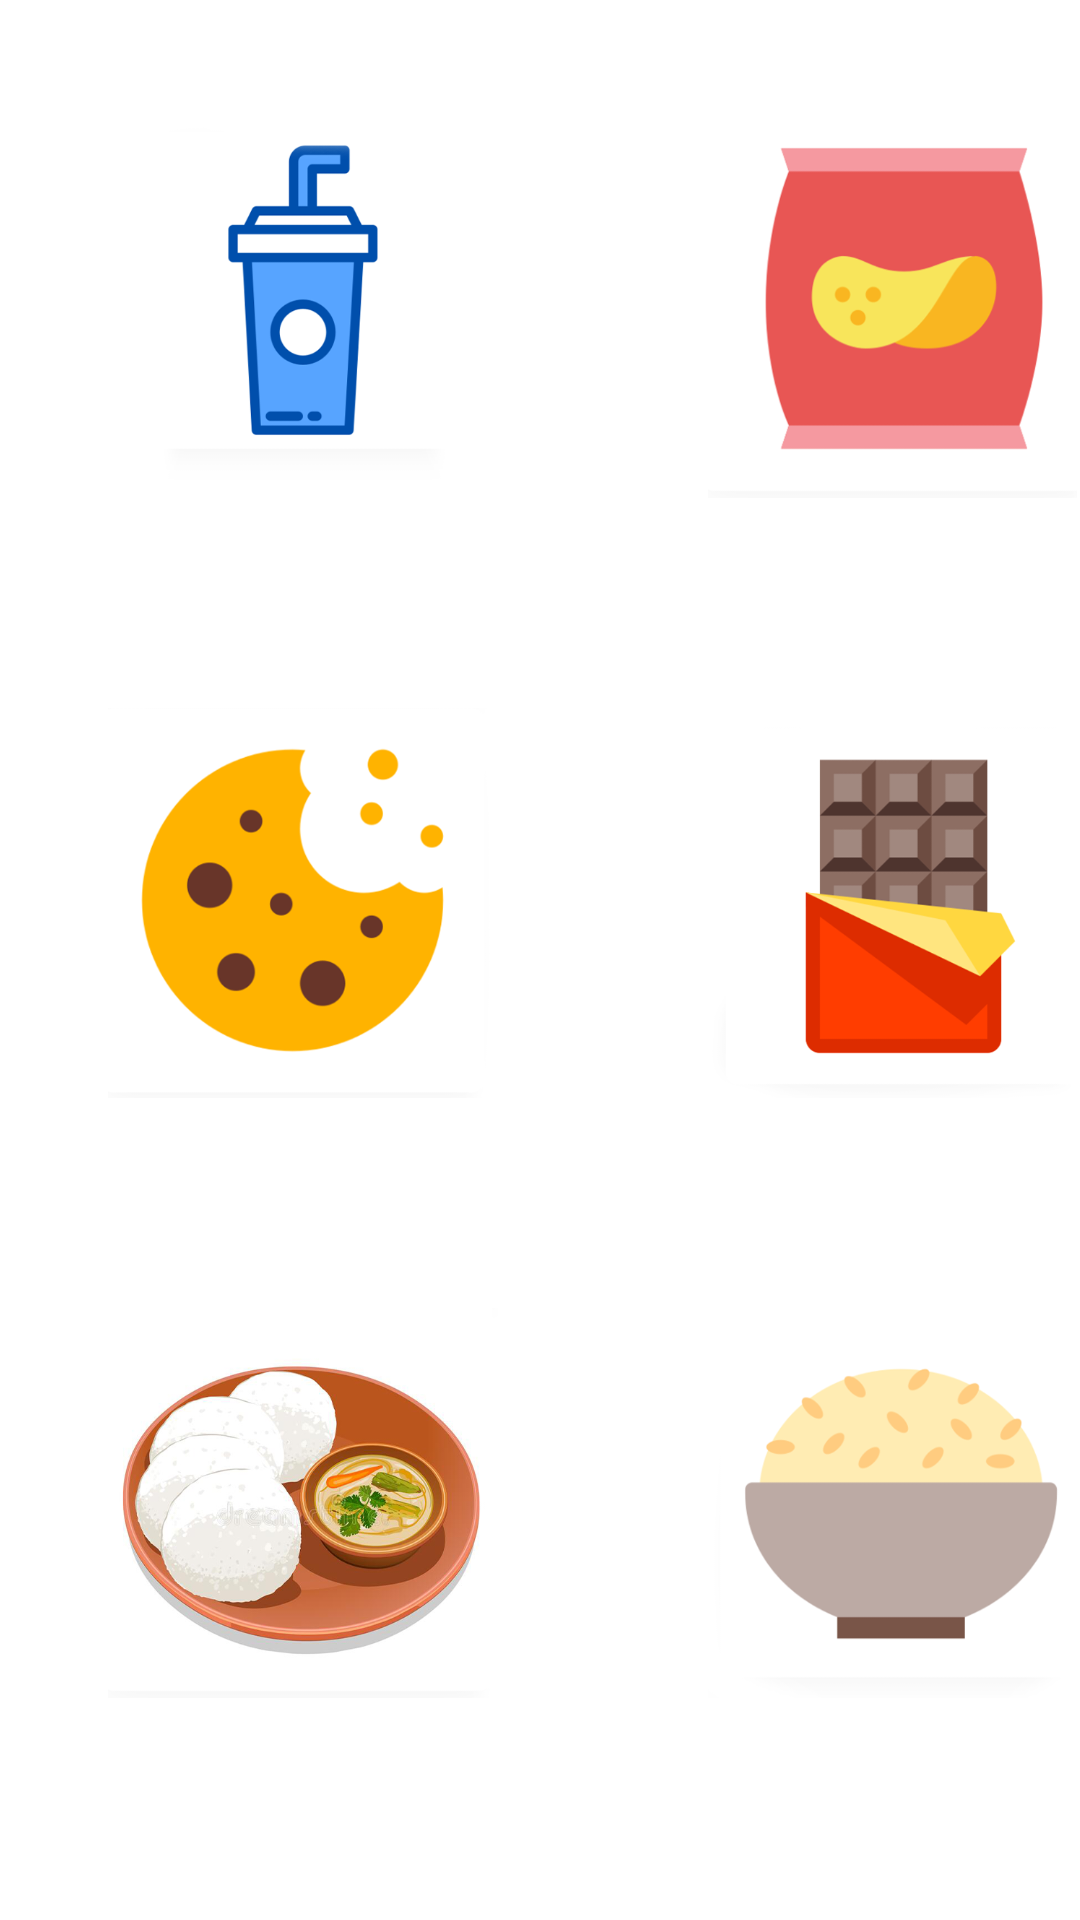

Reconstruct the res/layout file that produces this screen, plus the resources it refers to.
<!-- AndroidManifest.xml: application theme Theme.FoodRepublic -->
<!-- res/layout/activity_home.xml -->
<?xml version="1.0" encoding="utf-8"?>
<androidx.constraintlayout.widget.ConstraintLayout xmlns:android="http://schemas.android.com/apk/res/android"
    xmlns:app="http://schemas.android.com/apk/res-auto"
    xmlns:tools="http://schemas.android.com/tools"
    android:layout_width="match_parent"
    android:layout_height="match_parent">

    <TableLayout
        android:layout_width="match_parent"
        android:layout_height="match_parent"
        android:gravity="center_horizontal"
        android:layout_margin="1dp"
        app:layout_constraintBottom_toBottomOf="parent"
        app:layout_constraintEnd_toEndOf="parent"
        app:layout_constraintStart_toStartOf="parent"
        app:layout_constraintTop_toTopOf="parent">

        <TableRow
            android:layout_width="fill_parent"
            android:layout_height="fill_parent">

            <ImageView
                android:src="@drawable/beverages_icon"
                android:layout_width="200dp"
                android:layout_height="200dp"
                android:layout_column="1"
                android:padding="35dp"/>

            <ImageView
                android:src="@drawable/snacks_icon"
                android:layout_width="200dp"
                android:layout_height="200dp"
                android:layout_column="2"
                android:padding="35dp"/>

        </TableRow>

        <TableRow
            android:layout_width="match_parent"
            android:layout_height="match_parent">

            <ImageView
                android:src="@drawable/biscuits_icon"
                android:layout_width="200dp"
                android:layout_height="200dp"
                android:layout_column="1"
                android:padding="35dp"/>

            <ImageView
                android:src="@drawable/chocolates_icon"
                android:layout_width="200dp"
                android:layout_height="200dp"
                android:layout_column="2"
                android:padding="35dp"/>

        </TableRow>

        <TableRow
            android:layout_width="match_parent"
            android:layout_height="match_parent">

            <ImageView
                android:src="@drawable/tiffin_icon"
                android:layout_width="200dp"
                android:layout_height="200dp"
                android:layout_column="1"
                android:padding="35dp"/>

            <ImageView
                android:src="@drawable/lunch_icon"
                android:layout_width="200dp"
                android:layout_height="200dp"
                android:layout_column="2"
                android:padding="35dp"/>

        </TableRow>



    </TableLayout>
</androidx.constraintlayout.widget.ConstraintLayout>
<!-- resources referenced by this layout -->
<resources>
  <!-- drawable beverages_icon: png bitmap (drawable, 21378 bytes) -->
  <!-- drawable biscuits_icon: png bitmap (drawable, 31235 bytes) -->
  <!-- drawable chocolates_icon: png bitmap (drawable, 24267 bytes) -->
  <!-- drawable lunch_icon: png bitmap (drawable, 22897 bytes) -->
  <!-- drawable snacks_icon: png bitmap (drawable, 21888 bytes) -->
  <!-- drawable tiffin_icon: png bitmap (drawable, 202201 bytes) -->
  <style name="Theme.FoodRepublic" parent="Theme.MaterialComponents.DayNight.DarkActionBar">
          
          <item name="colorPrimary">@color/purple_500</item>
          <item name="colorPrimaryVariant">@color/purple_700</item>
          <item name="colorOnPrimary">@color/white</item>
          
          <item name="colorSecondary">@color/teal_200</item>
          <item name="colorSecondaryVariant">@color/teal_700</item>
          <item name="colorOnSecondary">@color/black</item>
          
          <item name="android:statusBarColor" tools:targetApi="l">?attr/colorPrimaryVariant</item>
          
      </style>
  <!-- not gathered from this repository: default colours our renderer supplied (Android Studio template values) -->
  <color name="purple_500">#FF6200EE</color>
  <color name="purple_700">#FF3700B3</color>
  <color name="teal_200">#FF03DAC5</color>
  <color name="teal_700">#FF018786</color>
  <color name="black">#FF000000</color>
  <color name="white">#FFFFFFFF</color>
</resources>
